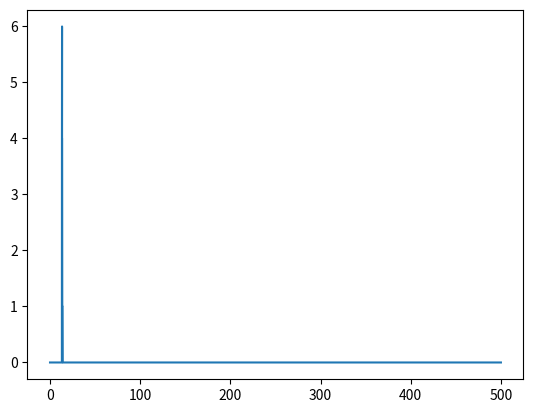

The matplotlib source for this figure:
import numpy as np
from random import uniform
import matplotlib.pyplot as plt

def propensity(react, rates):
    prop = [0,0,0,0,0,0,0,0]
    #hardcoded because reasons
    prop[0] = rates[0]*react[0]*react[4]
    prop[1] = rates[1]*react[3]
    prop[2] = rates[2]*react[0]
    prop[3] = rates[3]*react[1]
    prop[4] = rates[4]*react[2]*(react[2]-1)/2
    prop[5] = rates[5]*react[4]
    prop[6] = rates[6]*react[1]
    prop[7] = rates[7]*react[2]

    return prop


def gilStep(matrix, react, prop, t):
    propSum = sum(prop)
    otherSum = 0

    tau = -np.log(uniform(0,1))/propSum
    x2 = uniform(0,1)
    nextReact = 0

    #too lazy to do it properly lmao
    while(True):
        if nextReact == len(prop)-1 or (otherSum + prop[nextReact]) > x2*propSum:
            break
        else:
            nextReact += 1
    newReact = np.add(react, matrix[nextReact])
    newReact = np.array([n if n > 0 else 0 for n in newReact])
    newTime = t+tau

    return([newReact, newTime])


def gillespie(maxTime):
    #reaction rows, reactant columns, [G, R, P, DG, D]
    speciesMat = np.array([[-1, 0, 0, 1, -1],
                            [1, 0, 0, -1, 1],
                            [0, 1, 0, 0, 0],
                            [0, 0, 1, 0, 0],
                            [0, 0, -2, 0, 1],
                            [0, 0, 2, 0, -1],
                            [0, -1, 0, 0, 0],
                            [0, 0, -1, 0, 0]])


    react = np.array([10, 0, 0, 0, 0])
    rates = [1, 10, 0.01, 10, 1, 1, 0.1, 0.01]
    prop = []
    t = 0
    times = [t]
    reactsOverTime = [react]
    while(t < maxTime):
        print(react)
        prop = propensity(react, rates)
        nextStep = gilStep(speciesMat, react, prop, t)

        reactsOverTime.append(nextStep[0])
        times.append(nextStep[1])
        react = nextStep[0]
        t = nextStep[1]
    reactsOverTime = np.array(reactsOverTime).transpose()
    return([times, reactsOverTime])


poopoohead =  gillespie(500)

plt.plot(poopoohead[0], poopoohead[1][2])
plt.show()
